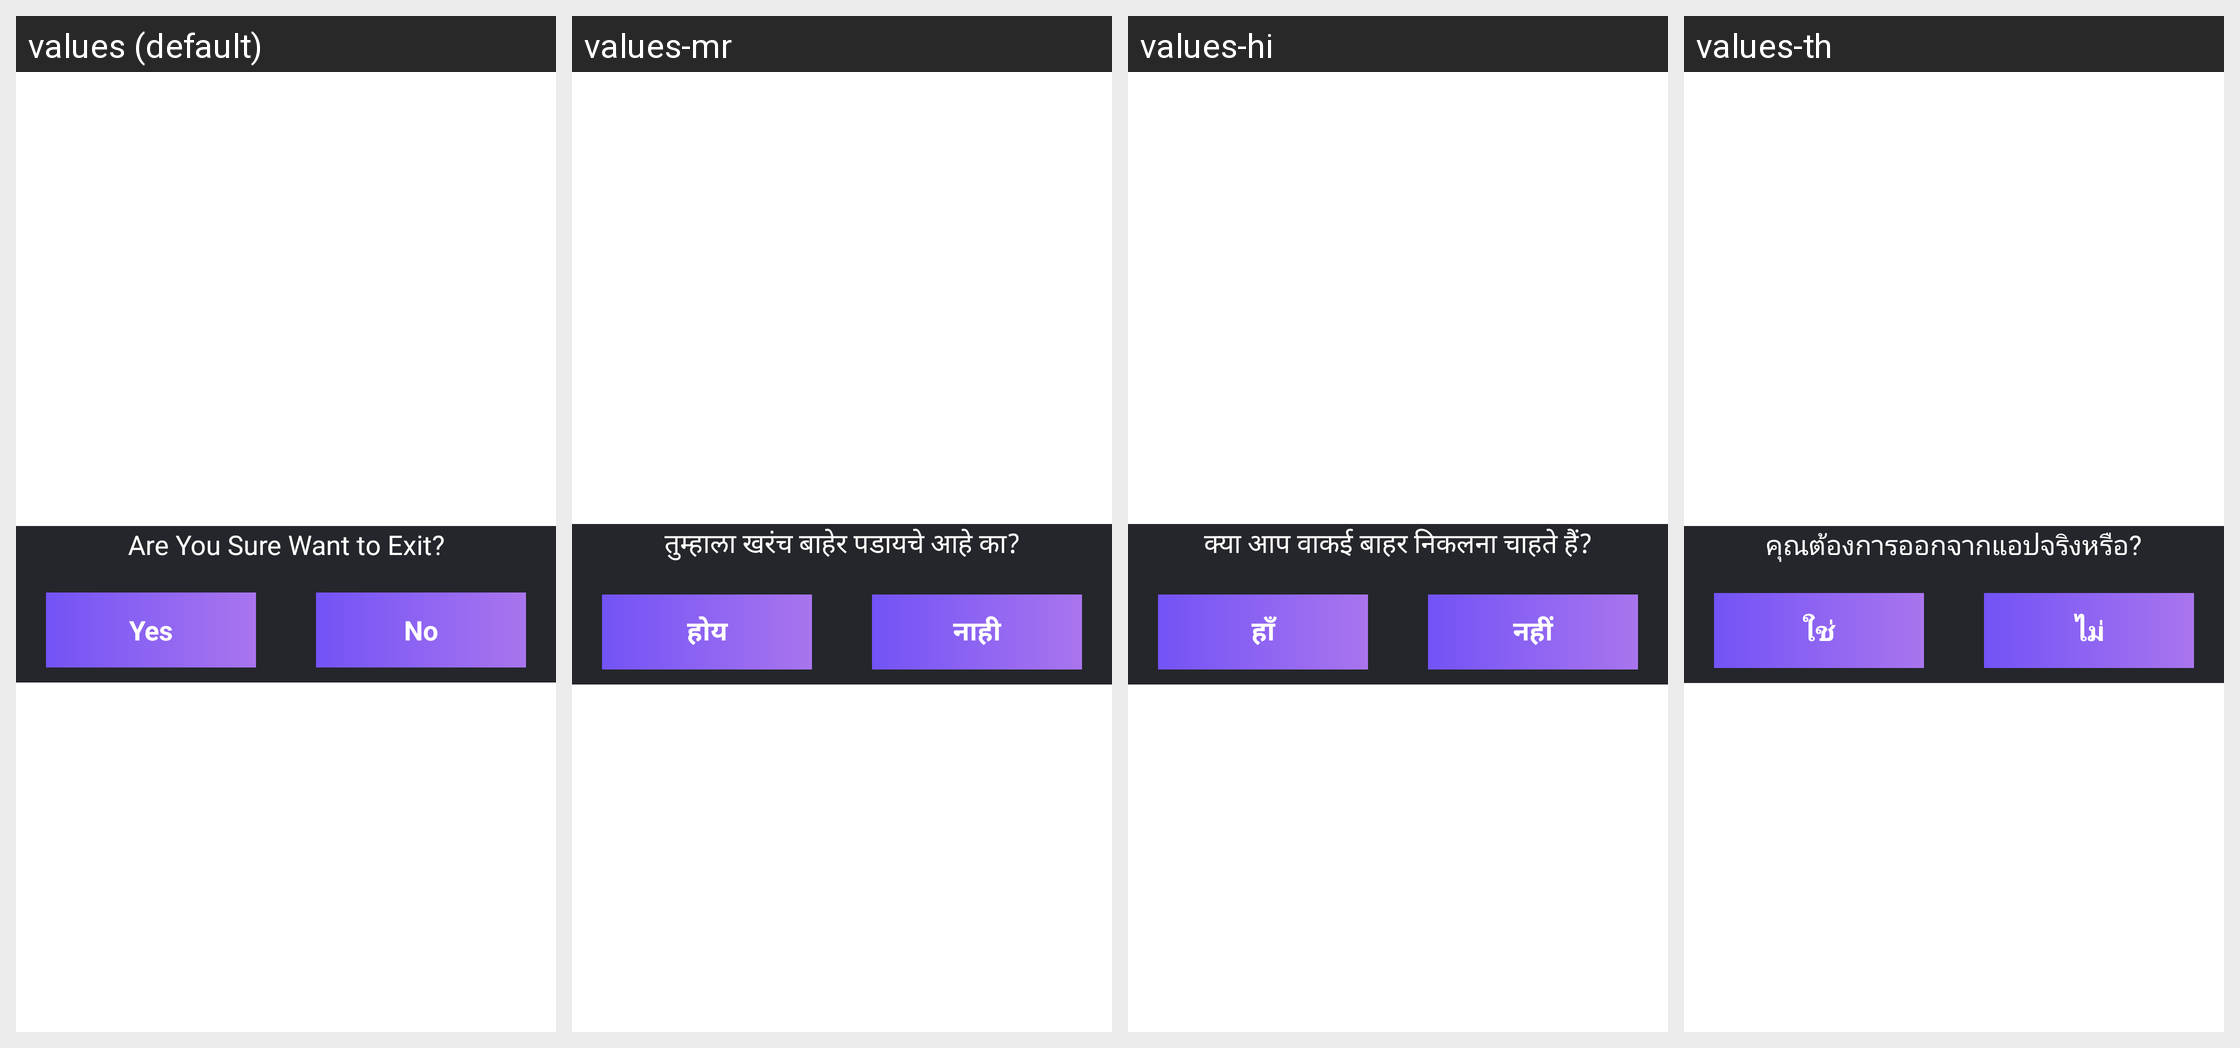

Locale-by-locale string values for the Android screen shown in this grid:
Android screen res/layout/newdail.xml rendered under 4 locales, left to right: values (default), values-mr, values-hi, values-th. Device: Nexus 5 (rendered at 1080×1920; each locale shown at half size, 540×960, under a caption strip naming it); theme Theme.GpsPhotoLocation.
Other locales in the repository, not shown: values-ar, values-az, values-bg, values-bn, values-ca, values-cs, values-da, values-de, values-el, values-es, values-fa, values-fi, values-fr, values-gu, values-hr, values-hu, values-id, values-in, values-it, values-iw, values-ja, values-km, values-kn, values-ko, values-ml, values-ms, values-ms-rBN, values-ms-rID, values-ms-rMY, values-ms-rSG, values-my, values-nl, values-no, values-or, values-pl, values-pt, values-ro, values-ru, values-sk, values-sl, values-sq, values-sv, values-ta, values-te, values-tr, values-uk, values-ur-rIN, values-ur-rPK, values-uz, values-vi, values-zh.
Strings drawn on this screen, with the default value and each locale's value (text and hints the layout hard-codes, and strings that could not be matched under every locale, appear in the picture but are not listed):

do_you_really_want_to_exit
  values: Are You Sure Want to Exit?
  values-mr: तुम्हाला खरंच बाहेर पडायचे आहे का?
  values-hi: क्या आप वाकई बाहर निकलना चाहते हैं?
  values-th: คุณต้องการออกจากแอปจริงหรือ?

yes
  values: Yes
  values-mr: होय
  values-hi: हाँ
  values-th: ใช่

no
  values: No
  values-mr: नाही
  values-hi: नहीं
  values-th: ไม่
